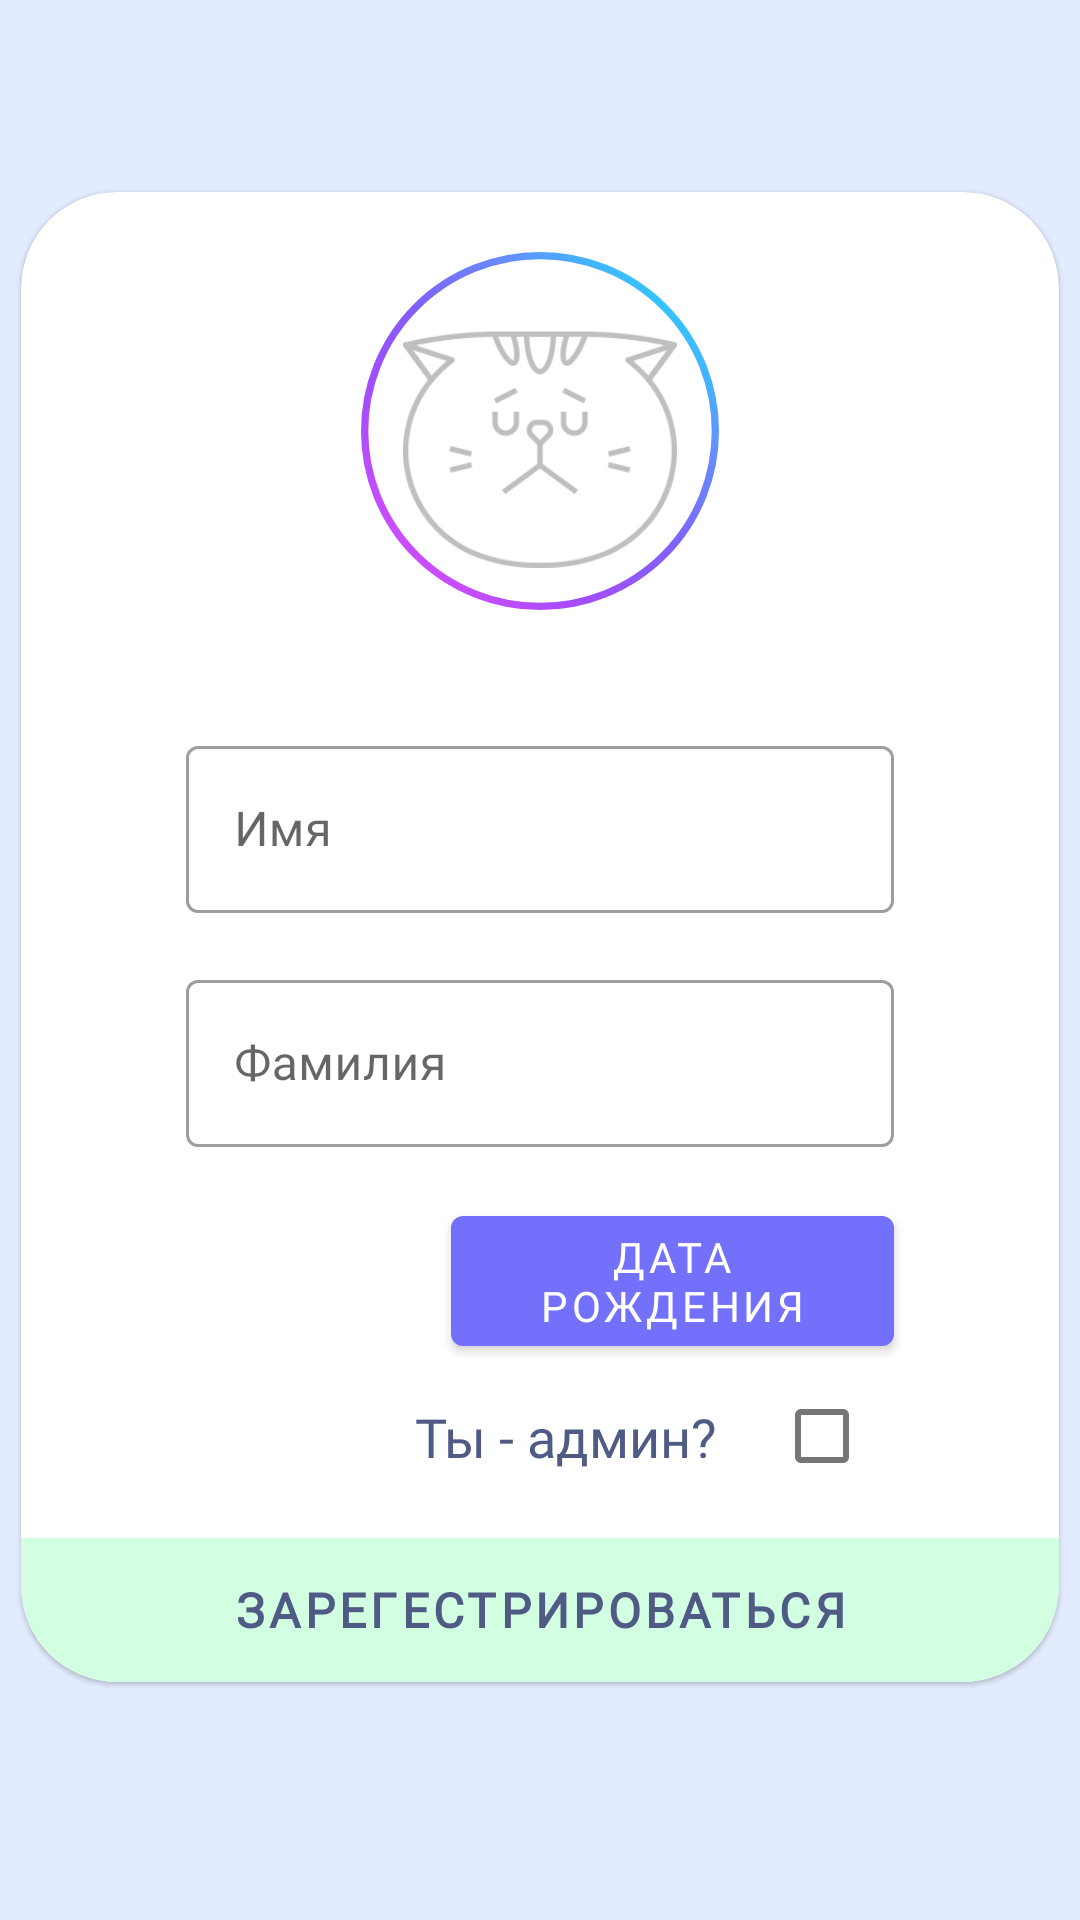

Here is an Android app screen rendered from its layout file. Give the layout XML and the strings, colors and styles it references.
<!-- AndroidManifest.xml: application theme Theme.SSUSUAI -->
<!-- res/layout/fragment_registration.xml -->
<?xml version="1.0" encoding="utf-8"?>
<androidx.constraintlayout.widget.ConstraintLayout xmlns:android="http://schemas.android.com/apk/res/android"
    android:layout_width="match_parent"
    android:layout_height="match_parent"
    xmlns:app="http://schemas.android.com/apk/res-auto"
    xmlns:tools="http://schemas.android.com/tools"
    style="@style/background_std">

    <androidx.constraintlayout.widget.Guideline
        android:id="@+id/startVertical"
        android:layout_width="wrap_content"
        android:layout_height="wrap_content"
        android:orientation="horizontal"
        app:layout_constraintGuide_percent="0.1" />
    
    <com.google.android.material.card.MaterialCardView
        android:id="@+id/card_for_events"
        android:layout_width="match_parent"
        android:layout_height="wrap_content"
        android:layout_marginStart="7dp"
        android:layout_marginEnd="7dp"
        app:cardCornerRadius="32dp"
        app:layout_constraintEnd_toEndOf="parent"
        app:layout_constraintStart_toStartOf="parent"
        app:layout_constraintTop_toTopOf="@+id/startVertical">

        <androidx.constraintlayout.widget.ConstraintLayout
            android:layout_width="match_parent"
            android:layout_height="wrap_content">

            <androidx.constraintlayout.widget.ConstraintLayout
                android:id="@+id/registration_container"
                app:layout_constraintTop_toTopOf="parent"
                android:layout_marginStart="24dp"
                android:layout_marginEnd="24dp"
                android:layout_marginBottom="24dp"
                android:layout_width="match_parent"
                android:layout_height="wrap_content">

                <androidx.constraintlayout.widget.Guideline
                    android:id="@+id/start_image"
                    android:layout_width="wrap_content"
                    android:layout_height="wrap_content"
                    android:orientation="vertical"
                    app:layout_constraintGuide_percent="0.3" />

                <androidx.constraintlayout.widget.Guideline
                    android:id="@+id/end_image"
                    android:layout_width="wrap_content"
                    android:layout_height="wrap_content"
                    android:orientation="vertical"
                    app:layout_constraintGuide_percent="0.7" />

                <com.google.android.material.progressindicator.CircularProgressIndicator
                    android:id="@+id/progress_bar_icon_user_regist"
                    android:layout_width="wrap_content"
                    android:layout_height="wrap_content"
                    android:layout_gravity="center"
                    android:elevation="100dp"
                    android:indeterminate="true"
                    android:visibility="invisible"
                    app:layout_constraintBottom_toBottomOf="@+id/image_user_registration"
                    app:layout_constraintEnd_toStartOf="@+id/end_image"
                    app:layout_constraintStart_toStartOf="@+id/start_image"
                    app:layout_constraintTop_toTopOf="@+id/image_user_registration" />

                <ImageView
                    android:id="@+id/image_user_registration"
                    android:layout_width="0dp"
                    android:layout_height="0dp"
                    android:layout_marginTop="20dp"
                    app:layout_constraintTop_toTopOf="parent"
                    app:layout_constraintStart_toStartOf="@id/start_image"
                    app:layout_constraintEnd_toEndOf="@id/end_image"
                    app:layout_constraintDimensionRatio="1:1"
                    android:background="@drawable/gradient_circle"
                    android:src="@drawable/sad"
                    android:padding="14dp"/>

                <com.google.android.material.textfield.TextInputLayout
                    android:id="@+id/userTextContainer"
                    style="@style/Widget.MaterialComponents.TextInputLayout.OutlinedBox"
                    android:layout_width="match_parent"
                    android:layout_height="wrap_content"
                    android:layout_marginStart="31dp"
                    android:layout_marginTop="40dp"
                    android:layout_marginEnd="31dp"
                    android:hint="@string/name"
                    app:layout_constraintTop_toBottomOf="@id/image_user_registration">

                    <com.google.android.material.textfield.TextInputEditText
                        android:id="@+id/userNameText"
                        android:inputType="textPersonName|textCapWords"
                        android:fontFamily="@font/centurygothic_bold"
                        android:layout_width="match_parent"
                        android:layout_height="wrap_content" />

                </com.google.android.material.textfield.TextInputLayout>

                <com.google.android.material.textfield.TextInputLayout
                    android:id="@+id/surnameContainer"
                    style="@style/Widget.MaterialComponents.TextInputLayout.OutlinedBox"
                    android:layout_width="match_parent"
                    android:layout_height="wrap_content"
                    android:layout_marginStart="31dp"
                    android:layout_marginEnd="31dp"
                    android:layout_marginTop="17dp"
                    android:hint="@string/surname"
                    app:layout_constraintEnd_toEndOf="parent"
                    app:layout_constraintStart_toStartOf="parent"
                    app:layout_constraintTop_toBottomOf="@+id/userTextContainer">

                    <com.google.android.material.textfield.TextInputEditText
                        android:id="@+id/surname"
                        android:layout_width="match_parent"
                        android:layout_height="wrap_content"
                        android:fontFamily="@font/centurygothic_bold"
                        android:inputType="textPersonName|textCapWords" />

                </com.google.android.material.textfield.TextInputLayout>

                <androidx.constraintlayout.widget.Guideline
                    android:id="@+id/start_button_birthday"
                    android:layout_width="wrap_content"
                    android:layout_height="wrap_content"
                    android:orientation="vertical"
                    app:layout_constraintGuide_percent="0.4" />

                <com.google.android.material.button.MaterialButton
                    android:id="@+id/datePicker"
                    android:layout_width="0dp"
                    app:icon="@drawable/calendar"
                    android:lines="2"
                    android:fontFamily="@font/centurygothic_bold"
                    android:layout_height="wrap_content"
                    app:autoSizeTextType="uniform"
                    android:layout_marginEnd="31dp"
                    android:layout_marginTop="17dp"
                    android:text="@string/dateHint"
                    app:layout_constraintEnd_toEndOf="parent"
                    app:layout_constraintStart_toStartOf="@id/start_button_birthday"
                    app:layout_constraintTop_toBottomOf="@id/surnameContainer" />

                <com.google.android.material.textview.MaterialTextView
                    android:id="@+id/date"
                    android:layout_width="0dp"
                    android:layout_height="wrap_content"
                    android:layout_marginStart="31dp"
                    android:textStyle="normal"
                    android:textSize="20sp"
                    style="@style/standardTextBold.day"
                    app:layout_constraintStart_toStartOf="parent"
                    app:layout_constraintTop_toTopOf="@id/datePicker"
                    app:layout_constraintEnd_toEndOf="@id/start_button_birthday"
                    app:layout_constraintBottom_toBottomOf="@id/datePicker"
                    tools:text="14.04.2003" />

                <com.google.android.material.checkbox.MaterialCheckBox
                    android:id="@+id/checkbox_admin"
                    android:layout_width="wrap_content"
                    android:layout_height="wrap_content"
                    app:layout_constraintTop_toBottomOf="@id/datePicker"
                    app:layout_constraintEnd_toEndOf="@id/datePicker"/>

                <com.google.android.material.textview.MaterialTextView
                    android:layout_width="wrap_content"
                    android:layout_height="wrap_content"
                    app:layout_constraintTop_toTopOf="@id/checkbox_admin"
                    app:layout_constraintBottom_toBottomOf="@id/checkbox_admin"
                    app:layout_constraintEnd_toStartOf="@id/checkbox_admin"
                    android:layout_marginEnd="11dp"
                    android:textSize="18sp"
                    android:text="@string/isAdmin"
                    style="@style/standardTextBold.day"/>

                <com.chaos.view.PinView
                    android:visibility="gone"
                    android:id="@+id/firstPinView"
                    style="@style/standardTextBold.password"
                    android:layout_width="wrap_content"
                    android:layout_height="wrap_content"
                    android:cursorVisible="true"
                    android:hint="@string/hint_pin"
                    android:paddingBottom="51dp"
                    android:paddingTop="25dp"
                    app:autoSizeTextType="uniform"
                    android:inputType="text"
                    android:textSize="40sp"
                    android:textStyle="bold"
                    app:cursorWidth="2dp"
                    app:itemCount="4"
                    app:itemRadius="7dp"
                    app:itemSpacing="23dp"
                    app:lineWidth="2dp"
                    app:viewType="rectangle"
                    app:layout_constraintTop_toBottomOf="@id/checkbox_admin"
                    app:layout_constraintStart_toStartOf="parent"
                    app:layout_constraintEnd_toEndOf="parent"/>

            </androidx.constraintlayout.widget.ConstraintLayout>

            <com.google.android.material.button.MaterialButton
                android:id="@+id/doneButton"
                android:layout_width="match_parent"
                android:layout_height="wrap_content"
                android:layout_marginTop="10dp"
                android:text="@string/registr"
                style="@style/standardTextBold.day"
                android:textStyle="bold"
                android:textSize="16sp"
                app:backgroundTint="#D2FFE1"
                app:layout_constraintTop_toBottomOf="@id/registration_container"
                app:layout_constraintBottom_toBottomOf="parent"
                android:background="@drawable/background_for_registration_button"/>

        </androidx.constraintlayout.widget.ConstraintLayout>

    </com.google.android.material.card.MaterialCardView>

</androidx.constraintlayout.widget.ConstraintLayout>
<!-- resources referenced by this layout -->
<resources>
  <!-- drawable background_for_registration_button (drawable-v24) -->
  <?xml version="1.0" encoding="utf-8"?>
  <shape xmlns:android="http://schemas.android.com/apk/res/android"
      android:shape="rectangle">
      <corners
          android:bottomRightRadius="32dp"
          android:bottomLeftRadius="32dp"/>
  </shape>
  <!-- drawable gradient_circle (drawable) -->
  <vector xmlns:android="http://schemas.android.com/apk/res/android"
      xmlns:aapt="http://schemas.android.com/aapt"
      android:width="98dp"
      android:height="98dp"
      android:viewportWidth="98"
      android:viewportHeight="98">
    <path
        android:pathData="M49,49m-48,0a48,48 0,1 1,96 0a48,48 0,1 1,-96 0"
        android:strokeWidth="2">
      <aapt:attr name="android:strokeColor">
        <gradient 
            android:startY="12"
            android:startX="81.5"
            android:endY="87"
            android:endX="10.5"
            android:type="linear">
          <item android:offset="0" android:color="#FF34C5FE"/>
          <item android:offset="0.198495" android:color="#FF648EFE"/>
          <item android:offset="0.479745" android:color="#FF825EFC"/>
          <item android:offset="0.74537" android:color="#FFA74CFD"/>
          <item android:offset="1" android:color="#FFD34DFE"/>
        </gradient>
      </aapt:attr>
    </path>
  </vector>
  <string name="dateHint">Дата рождения</string>
  <string name="hint_pin">0000</string>
  <string name="isAdmin">Ты - админ?</string>
  <string name="name">Имя</string>
  <string name="registr">Зарегестрироваться</string>
  <string name="surname">Фамилия</string>
  <style name="background_std">
          <item name="android:background">@drawable/background_standard</item>
      </style>
  <style name="standardTextBold.day">
          <item name="android:textColor">#4F5A85</item>
      </style>
  <style name="standardTextBold.password" parent="PinWidget.PinView">
          <item name="android:textColor">#7572FF</item>
          <item name="lineColor">#D8D7FB</item>
      </style>
  <style name="Theme.SSUSUAI" parent="Theme.MaterialComponents.DayNight">
          <item name="windowActionBar">false</item>
          <item name="windowNoTitle">true</item>
          <item name="android:homeAsUpIndicator">@drawable/arrow_back</item>
          
          <item name="colorPrimary">#7370FB</item>
          <item name="colorPrimaryVariant">@color/purple_700</item>
          <item name="colorOnPrimary">@color/white</item>
          
          <item name="colorSecondary">@color/teal_200</item>
          <item name="colorSecondaryVariant">@color/teal_700</item>
          <item name="colorOnSecondary">@color/black</item>
          
          <item name="android:statusBarColor" tools:targetApi="l">@color/background_standard</item>
          <item name="android:windowLightStatusBar" tools:targetApi="m">true</item>
      </style>
  <!-- drawable background_standard (drawable) -->
  <?xml version="1.0" encoding="utf-8"?>
  <shape xmlns:android="http://schemas.android.com/apk/res/android"
      android:shape="rectangle">
      <solid android:color="@color/background_standard"/>
  
  </shape>
  <color name="purple_700">#FF3700B3</color>
  <color name="white">#FFFFFFFF</color>
  <color name="teal_200">#FF03DAC5</color>
  <color name="teal_700">#FF018786</color>
  <color name="black">#FF000000</color>
  <color name="background_standard">#E3EBFF</color>
</resources>
